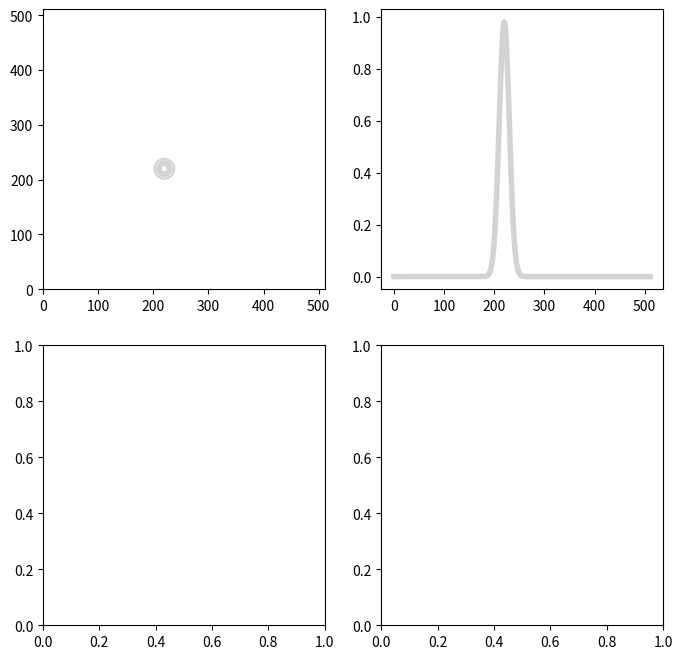

Write Python code to recreate this figure. (Note: this script raises an exception after producing the figure.)
import numpy as np
import matplotlib.pyplot as plt
import os

plt.rcParams.update({
    'font.size': 12,          # Default font size
    'axes.titlesize': 14,     # Title font size
    'axes.labelsize': 12,     # Axis label font size
    'xtick.labelsize': 10,    # X-axis tick label font size
    'ytick.labelsize': 10,    # Y-axis tick label font size
    'legend.fontsize': 8,    # Legend font size
    'figure.titlesize': 16    # Figure title font size
})

def gaussian_hill(x, y, t):
    sigma0 = 10
    D = 0.0053
    x0 = 200
    y0 = 200
    u0 = 0.1
    v0 = 0.1
    C0 = 1.0
    sigmaD = np.sqrt(2*D*t)
    numerator = (x-x0-u0*t)**2 + (y-y0-v0*t)**2
    denominator = 2*(sigma0**2 + sigmaD**2)
    return sigma0**2 / (sigma0**2 + sigmaD**2) * C0 * np.exp(-numerator / denominator)

lattice_types = ["D2Q5", "D2Q9"]
operators = ["SRTxx", "TRT12", "TRT06", "TRT04"]
precisions = ["F64", "F32"]
timesteps = [200, 5120]
linestyles = ["solid", "dashed", "dotted", "dashdot", "dotted"]#, (0, (1, 10))]
#colours = ["black", "navy", "blue", "green", "darkgreen"]
colours = ["lightgrey", "blue", "green", "red", "orange"]

# Create subplots
fig, ((ax1, ax2), (ax3, ax4)) = plt.subplots(2, 2, figsize=(8, 8))

X, Y = np.meshgrid(range(512), range(512))
analytic = gaussian_hill(X, Y, 200)
contour_plot = ax1.contour(X, Y, analytic, label="analytic", levels=[0.2, 0.4, 0.6, 0.8], linestyles=linestyles[0], colors=colours[0], linewidth=4)
ax1.clabel(contour_plot, contour_plot.levels, fontsize=12)
ax2.plot(analytic[:, 220], linestyle=linestyles[0], color=colours[0], linewidth=4)

for (num, operator) in enumerate(operators):
    run_id = lattice_types[0] + "_" + operator + "_" + precisions[0]
    timestep_str = f"{timesteps[0]:09d}"
    filename = f"{run_id}_p000_t{timestep_str}_c.txt"
    filepath = os.path.join("output", filename)

    # Read the file content
    with open(filepath, 'r') as file:
        lines = file.readlines()

    # Extract nx, ny, nz
    nx, ny, nz = map(int, lines[0].strip().split(','))

    # Extract data
    data = np.array(list(map(float, lines[1].strip().split(','))))

    # Reshape data according to nx, ny, nz
    data = data.reshape((nz, nx, ny))

    # Extract the slice for the given y value
    data_slice = data[:, :, 0]

    # Plot contour plot of data_slice
    X, Y = np.meshgrid(range(nx), range(nz))
    contour_plot = ax1.contour(X, Y, data_slice, label=operator,  linestyles=linestyles[num+1], colors=colours[num+1], levels=4) #levels=[0.2, 0.4, 0.6, 0.8],

    ax2.plot(data_slice[:, 220], linestyle=linestyles[num+1], color=colours[num+1])

# Set the limits of ax1 to be between 200 and 240
ax1.set_xlim(180, 260)
ax1.set_ylim(180, 260)

ax2.set_xlim(180, 260)
ax2.set_ylim(0, 1)

ax1.set_ylabel("j")
ax2.set_ylabel(r"$C(i, j=220)$")
ax1.set_aspect("equal")




X, Y = np.meshgrid(range(512), range(512))
analytic = gaussian_hill(X, Y, 200)
ax3.contour(X, Y, analytic, label="analytic", levels=[0.2, 0.4, 0.6, 0.8], linestyles=linestyles[0], colors=colours[0], linewidth=4)
ax4.plot(analytic[:, 220], linestyle=linestyles[0], color=colours[0], linewidth=4)

for (num, operator) in enumerate(operators):
    run_id = lattice_types[1] + "_" + operator + "_" + precisions[0]
    timestep_str = f"{timesteps[0]:09d}"
    filename = f"{run_id}_p000_t{timestep_str}_c.txt"
    filepath = os.path.join("output", filename)

    # Read the file content
    with open(filepath, 'r') as file:
        lines = file.readlines()

    # Extract nx, ny, nz
    nx, ny, nz = map(int, lines[0].strip().split(','))

    # Extract data
    data = np.array(list(map(float, lines[1].strip().split(','))))

    # Reshape data according to nx, ny, nz
    data = data.reshape((nz, nx, ny))

    # Extract the slice for the given y value
    data_slice = data[:, :, 0]

    # Plot contour plot of data_slice
    X, Y = np.meshgrid(range(nx), range(nz))
    contour_plot = ax3.contour(X, Y, data_slice, label=operator, linestyles=linestyles[num+1], colors=colours[num+1], levels=4) # levels=[0.2, 0.4, 0.6, 0.8],
    ax4.plot(data_slice[:, 220], linestyle=linestyles[num+1], color=colours[num+1])

# Set the limits of ax3 to be between 200 and 240
ax3.set_xlim(180, 260)
ax3.set_ylim(180, 260)

ax4.set_xlim(180, 260)
ax4.set_ylim(0, 1)

ax3.set_xlabel("i")
ax3.set_ylabel("j")
ax4.set_xlabel("i")
ax4.set_ylabel(r"$C(i, j=220)$")

ax3.set_aspect("equal")

plt.tight_layout()

plt.savefig("plots/gaussianhill_contours_t200.pdf")
plt.show()
